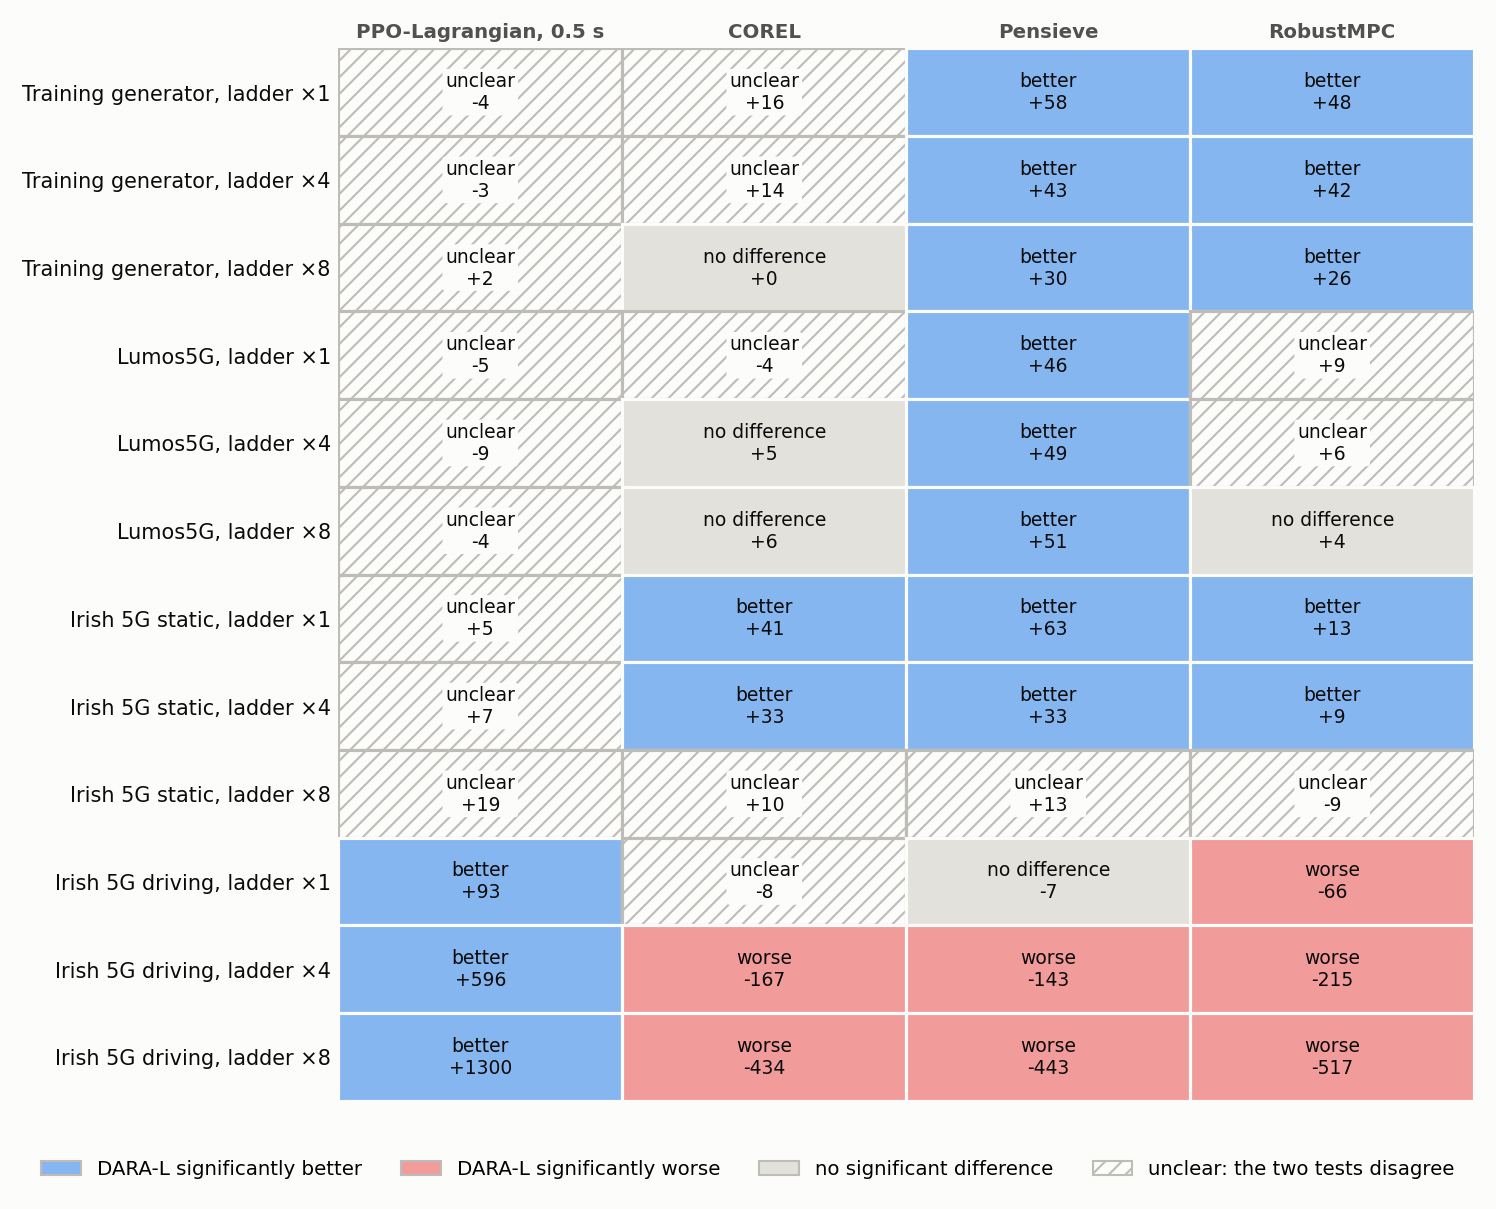

The data file committed next to this chart (first rows):
condition, method, diff, ci_lo, ci_hi, share_sessions_better, q_session, p_seed, verdict
seen/x1, COREL, 15.64, -13.81, 46.44, 0.74, 0.0, 0.3973, inconclusive (tests disagree)
seen/x1, Pensieve, 58.39, 33.71, 81, 0.99, 0.0, 0.004, DARA-L better
seen/x1, RobustMPC, 48.27, 36.62, 60.36, 0.95, 0.0, , DARA-L better
seen/x1, PPO-Lagrangian, 0.5 s budget, -3.81, -18.74, 11.26, 0.2, 0.0, 0.6666, inconclusive (tests disagree)
seen/x4, COREL, 14.03, -3.799, 33.11, 0.73, 0.0, 0.2371, inconclusive (tests disagree)
seen/x4, Pensieve, 43.1, 27.18, 60.47, 0.96, 0.0, 0.0066, DARA-L better
seen/x4, RobustMPC, 41.58, 33.87, 49.59, 0.87, 0.0, , DARA-L better
seen/x4, PPO-Lagrangian, 0.5 s budget, -3.403, -9.281, 1.874, 0.24, 0.0, 0.2337, inconclusive (tests disagree)
seen/x8, COREL, 0.2126, -10.46, 11.58, 0.56, 0.5566, 0.9696, no significant difference
seen/x8, Pensieve, 29.73, 16.33, 44.07, 0.87, 0.0, 0.0103, DARA-L better
seen/x8, RobustMPC, 25.71, 17.62, 33.93, 0.82, 0.0, , DARA-L better
seen/x8, PPO-Lagrangian, 0.5 s budget, 1.756, -7.263, 13.15, 0.3, 0.002, 0.6993, inconclusive (tests disagree)
lumos5g/x1, COREL, -4.375, -26.39, 17.93, 0.33, 0.0004, 0.7341, inconclusive (tests disagree)
lumos5g/x1, Pensieve, 46.04, 26.71, 65.44, 1.0, 0.0, 0.003, DARA-L better
lumos5g/x1, RobustMPC, 8.584, -7.905, 23.36, 0.58, 0.0013, , inconclusive (tests disagree)
lumos5g/x1, PPO-Lagrangian, 0.5 s budget, -4.612, -25.15, 16.69, 0.09, 0.0, 0.7092, inconclusive (tests disagree)
lumos5g/x4, COREL, 5.124, -12.82, 24.1, 0.56, 0.1613, 0.6408, no significant difference
lumos5g/x4, Pensieve, 49.09, 37.45, 62.73, 0.98, 0.0, 0.0002, DARA-L better
lumos5g/x4, RobustMPC, 5.746, -1.102, 12.68, 0.56, 0.0161, , inconclusive (tests disagree)
lumos5g/x4, PPO-Lagrangian, 0.5 s budget, -8.828, -17.9, 0.8235, 0.07, 0.0, 0.1366, inconclusive (tests disagree)
lumos5g/x8, COREL, 6.405, -9.502, 22.72, 0.57, 0.0578, 0.4843, no significant difference
lumos5g/x8, Pensieve, 51.22, 32.96, 69.34, 0.98, 0.0, 0.003, DARA-L better
lumos5g/x8, RobustMPC, 3.838, -4.153, 11, 0.51, 0.2475, , no significant difference
lumos5g/x8, PPO-Lagrangian, 0.5 s budget, -3.852, -17.89, 12.48, 0.29, 0.0, 0.67, inconclusive (tests disagree)
irish_static/x1, COREL, 41.05, 5.529, 78.24, 0.91, 0.0, 0.1138, DARA-L better
irish_static/x1, Pensieve, 62.98, 29.21, 95.55, 1.0, 0.0, 0.0246, DARA-L better
irish_static/x1, RobustMPC, 12.86, 6.293, 20.34, 0.8, 0.0, , DARA-L better
irish_static/x1, PPO-Lagrangian, 0.5 s budget, 5.091, -14.89, 33.85, 0.59, 0.0057, 0.7379, inconclusive (tests disagree)
irish_static/x4, COREL, 33.01, 13.03, 53.59, 0.92, 0.0, 0.0361, DARA-L better
irish_static/x4, Pensieve, 33.42, 17.97, 50.29, 0.92, 0.0, 0.0117, DARA-L better
irish_static/x4, RobustMPC, 8.55, 1.18, 15.79, 0.74, 0.0, , DARA-L better
irish_static/x4, PPO-Lagrangian, 0.5 s budget, 6.679, -3.206, 17.23, 0.59, 0.0082, 0.2377, inconclusive (tests disagree)
irish_static/x8, COREL, 10.22, -7.342, 24.58, 0.67, 0.0021, 0.2212, inconclusive (tests disagree)
irish_static/x8, Pensieve, 13.12, -3.211, 26.11, 0.73, 0.0, 0.1222, inconclusive (tests disagree)
irish_static/x8, RobustMPC, -8.806, -24.24, 1.922, 0.43, 0.0482, , inconclusive (tests disagree)
irish_static/x8, PPO-Lagrangian, 0.5 s budget, 19.17, -3.809, 51.96, 0.64, 0.0001, 0.1675, inconclusive (tests disagree)
irish_driving/x1, COREL, -8.372, -76.66, 60.29, 0.74, 0.0048, 0.814, inconclusive (tests disagree)
irish_driving/x1, Pensieve, -6.826, -69.77, 50.59, 0.68, 0.0572, 0.8315, no significant difference
irish_driving/x1, RobustMPC, -65.73, -124, -22.09, 0.38, 0.0007, , DARA-L worse
irish_driving/x1, PPO-Lagrangian, 0.5 s budget, 93.21, 14.57, 196.5, 0.85, 0.0, 0.0731, DARA-L better
irish_driving/x4, COREL, -167.2, -358.3, -27.4, 0.29, 0.0, 0.1027, DARA-L worse
irish_driving/x4, Pensieve, -142.7, -334.2, -6.018, 0.32, 0.0, 0.1485, DARA-L worse
irish_driving/x4, RobustMPC, -214.5, -406.3, -78.38, 0.29, 0.0, , DARA-L worse
irish_driving/x4, PPO-Lagrangian, 0.5 s budget, 596.1, 188.7, 1194, 0.89, 0.0, 0.0637, DARA-L better
irish_driving/x8, COREL, -434.5, -884.2, -88.28, 0.24, 0.0, 0.0715, DARA-L worse
irish_driving/x8, Pensieve, -443.3, -894.2, -111.7, 0.24, 0.0, 0.0684, DARA-L worse
irish_driving/x8, RobustMPC, -516.8, -964.3, -185.8, 0.16, 0.0, , DARA-L worse
irish_driving/x8, PPO-Lagrangian, 0.5 s budget, 1300, 352.7, 2633, 0.85, 0.0, 0.0839, DARA-L better
